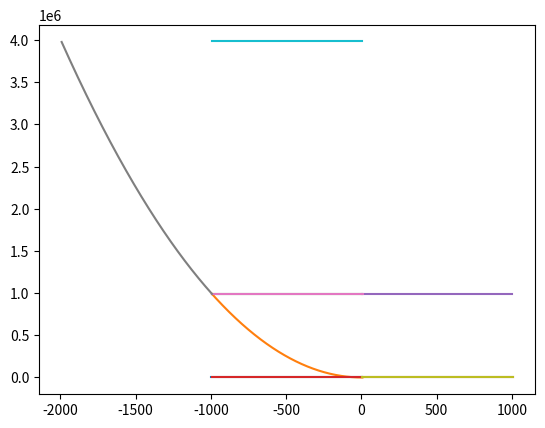

This figure's Python source:
import math
import random
import matplotlib.pyplot as plt
import numpy as np
from typing import List

class Model:
    def __init__(self):
        pass


class Polynomial:
    def __init__(self, coefs):
        self.coefs = coefs


def poly_eval(coefs, x):
    ret = 0
    for i, a in enumerate(coefs):
        ret += a * x**i
    return ret


class Brain:
    def __init__(self, chunk_size=1000, its=100):
        self.chunk_size = chunk_size
        self.its = its
        self.state: List[float] = [random.random() * 10 for _ in range(5)]
        self.costs = []
        self.adjs = []

    def chunk(self, unknown_func):
        # 1 random state change
        adj = None
        new_state = None
        choice = random.randint(0, 2)

        if choice == 0:
            new_state = self.state 
            adj = random.randint(0, len(new_state)-1)
        elif choice == 1:
            new_state = self.state + [random.random() * 10]
            adj = len(new_state) - 1
        elif choice == 2:
            new_state = [random.random() * 10] + self.state
            adj = len(new_state) - 1

        mult = random.choice([-1, 1])

        assert new_state is not None 
        assert adj is not None

        costs = []
        adjs = []
        x = random.random() * 0.001

        for _ in range(self.chunk_size):
            # Evaluate
            real = unknown_func(x)
            mine = poly_eval(new_state, x)
            c = (real - mine)**2

            # Save
            costs.append(c)
            adjs.append(new_state[adj])

            # Update
            new_state[adj] = new_state[adj] - 1 * mult

        self.costs.append(costs)
        self.adjs.append(adjs)


"""
Make one random change 
Do 1 thing for n iterations 
Observe
Make decision 
Repeat
"""

"""
Cost Database:
    - |a - b|
    - a can be any parameter, or model output, b is any measurement of the real world
    - Oh hey, this thing is going down as I do this, lets see if that means anything
    - There are lots of costs in the observed 

Fact:
    Observation:
    Model:
        - IDEA:
            - Start out with a small set of numbers 
            - Models have a lifetime based on how well they perform on other tasks in your world
            - Save Random models in a "stack"
        - The data "fits" this model behavior (difference of numbers is same - linear model)
        - Models can be broken

Model Database:
    - Database of facts:
    - Models can be "set in stone" via logic
        - e.g. 
        - If data fit exactly these conditions, I can describe the system _perfectly_
        - Premise: Data fits the model -> conclusion: model outputs
    - Some sort of pipeline for models: 
        - They're bad at first (psychology), then over time get more and more specific and 
        - less ambiguous until they're perfect (math / logic)
        - self describing - all self contained - no magic numbers or constants in the equations
        - (physics is a 1 constant field, Gravity constant)
        - (math is a 0 constant field)

Training algorithm:
    - Generic
        - Make a random perturbation in your "model space"
        - Observe the world 
        - Decide if that perturbation was good or bad 
    - Actualized:
        - pick random perturbation 
        - Run 1000 iterations 
        - observe 
        - repeat
        - (but the fact that I ran 1000 iterations is random, it works well, so 
        - that behavior is a model. E.g. one of my models is "when I run things 1000 times 
        - then observe, I see better performance increases to the cost function of training speed)
        - TODO - capture that idea above in a model? Or not and create a limited set and make 
        - it perform better than 
"""

def func(x):
    return 5 * x**2 + 4 * x + 3 + 9.123 * x**8

b = Brain()

for i in range(10):
    b.chunk(func)

for i in range(len(b.costs)):
    plt.plot(b.adjs[i], b.costs[i])
    plt.show()


